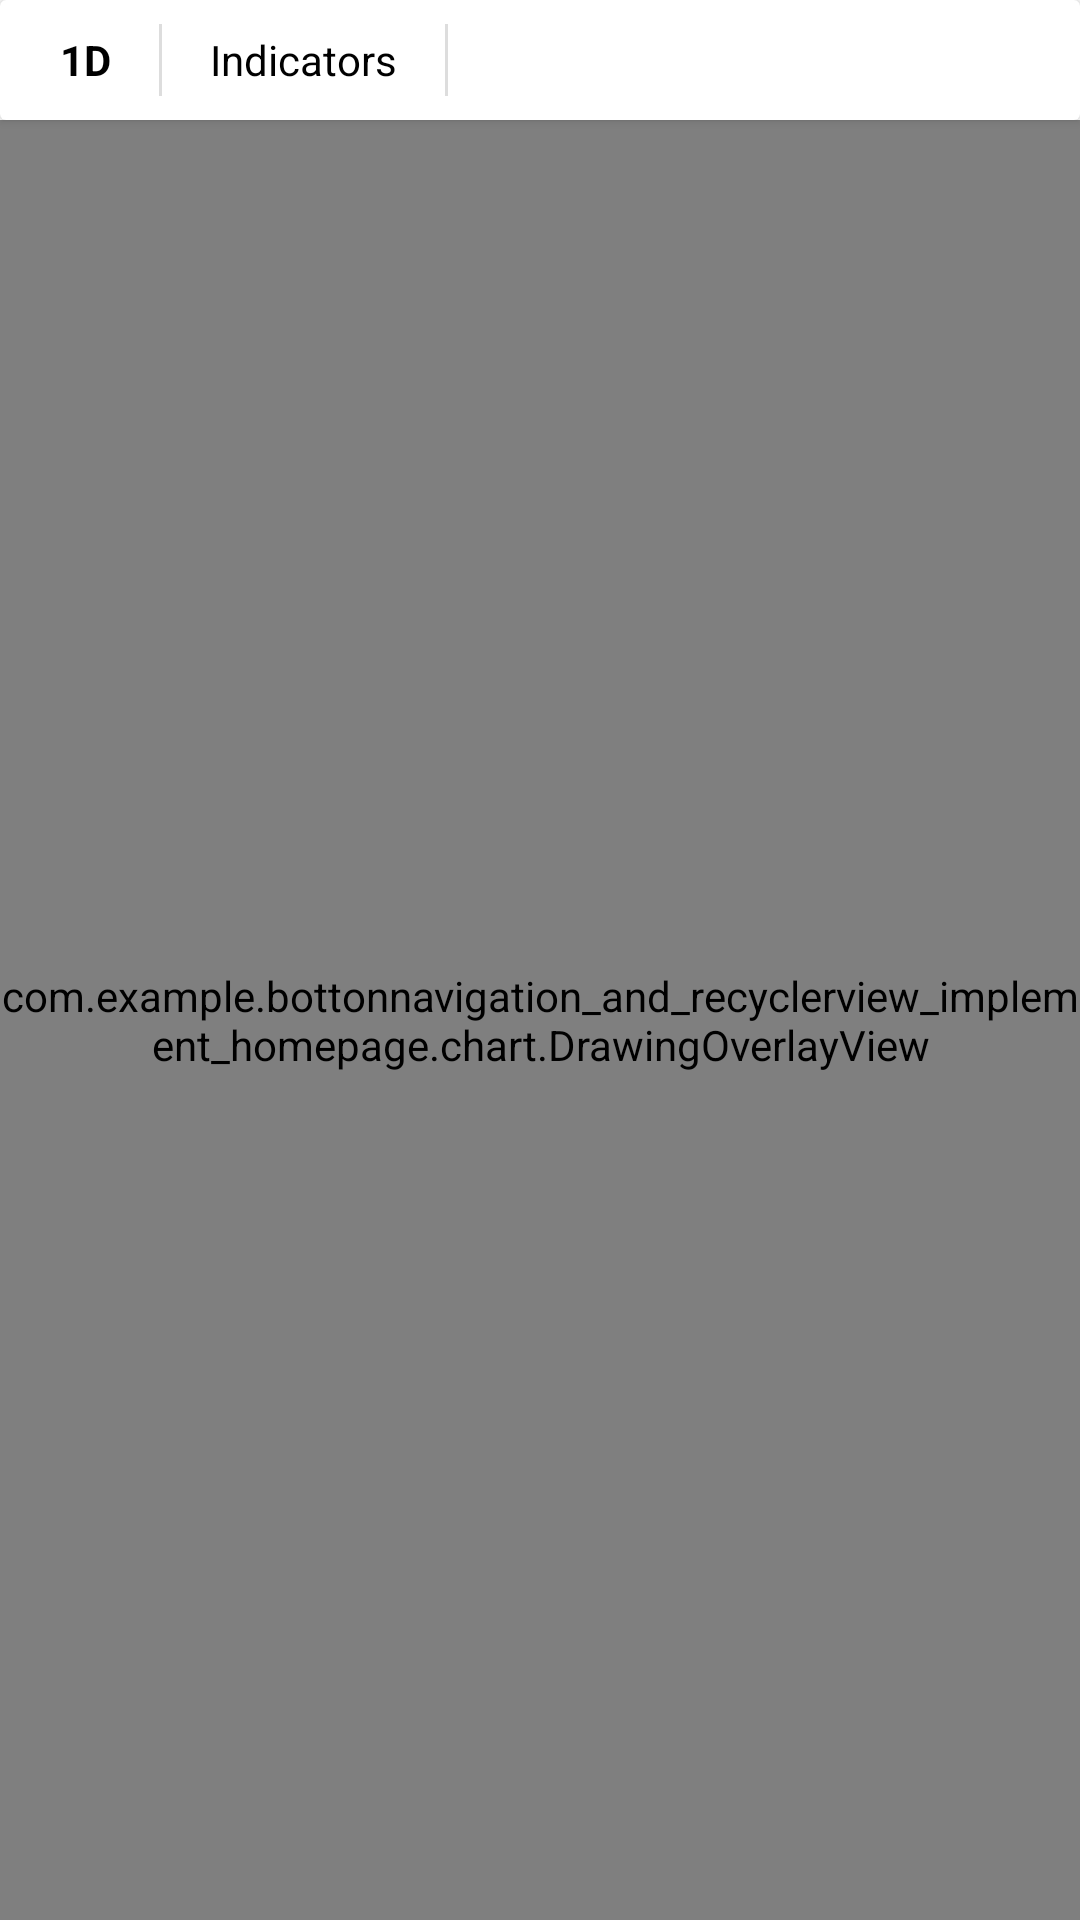

Write the Android layout XML for this screen, with the resource values it uses.
<!-- AndroidManifest.xml: application theme Theme.Bottonnavigation_and_recyclerview_implement_homepage -->
<!-- res/layout/fragment_chart.xml -->
<?xml version="1.0" encoding="utf-8"?>
<androidx.constraintlayout.widget.ConstraintLayout xmlns:android="http://schemas.android.com/apk/res/android"
    xmlns:app="http://schemas.android.com/apk/res-auto"
    android:layout_width="match_parent"
    android:layout_height="match_parent"
    android:background="@color/white">

    <androidx.cardview.widget.CardView
        android:id="@+id/chart_feature_bar"
        android:layout_width="match_parent"
        android:layout_height="wrap_content"
        android:elevation="1dp"
        app:layout_constraintTop_toTopOf="parent">

        <LinearLayout
            android:layout_width="match_parent"
            android:layout_height="40dp"
            android:orientation="horizontal"
            android:paddingStart="12dp"
            android:paddingEnd="12dp"
            android:gravity="center_vertical">

            <TextView
                android:id="@+id/btn_interval_selector"
                android:layout_width="wrap_content"
                android:layout_height="match_parent"
                android:gravity="center"
                android:text="1D"
                android:textColor="@color/black"
                android:textSize="14sp"
                android:textStyle="bold"
                android:paddingStart="8dp"
                android:paddingEnd="8dp"
                android:background="?attr/selectableItemBackground" />

            <View
                android:layout_width="1dp"
                android:layout_height="24dp"
                android:background="#DDDDDD"
                android:layout_marginStart="8dp"
                android:layout_marginEnd="8dp" />

            <TextView
                android:id="@+id/btn_indicators"
                android:layout_width="wrap_content"
                android:layout_height="match_parent"
                android:gravity="center"
                android:text="Indicators"
                android:textColor="@color/black"
                android:textSize="14sp"
                android:paddingStart="8dp"
                android:paddingEnd="8dp"
                android:background="?attr/selectableItemBackground" />

            <View
                android:layout_width="1dp"
                android:layout_height="24dp"
                android:background="#DDDDDD"
                android:layout_marginStart="8dp"
                android:layout_marginEnd="8dp" />

            <ImageView
                android:id="@+id/btn_drawings"
                android:layout_width="32dp"
                android:layout_height="32dp"
                android:padding="6dp"
                android:src="@drawable/baseline_add_shopping_cart_24"
                app:tint="@color/black"
                android:background="?attr/selectableItemBackground" />

        </LinearLayout>
    </androidx.cardview.widget.CardView>

    <FrameLayout
        android:id="@+id/chart_container"
        android:layout_width="match_parent"
        android:layout_height="0dp"
        app:layout_constraintBottom_toBottomOf="parent"
        app:layout_constraintTop_toBottomOf="@+id/chart_feature_bar">

        <com.tradingview.lightweightcharts.view.ChartsView
            android:id="@+id/chart_webview"
            android:layout_width="match_parent"
            android:layout_height="match_parent" />

        
        <com.example.bottonnavigation_and_recyclerview_implement_homepage.chart.DrawingOverlayView
            android:id="@+id/drawing_overlay"
            android:layout_width="match_parent"
            android:layout_height="match_parent"
            android:background="@android:color/transparent" />

        
        <LinearLayout
            android:id="@+id/active_indicators_container"
            android:layout_width="wrap_content"
            android:layout_height="wrap_content"
            android:orientation="vertical"
            android:layout_gravity="top|start"
            android:layout_marginTop="8dp"
            android:layout_marginStart="8dp" />

    </FrameLayout>

</androidx.constraintlayout.widget.ConstraintLayout>
<!-- resources referenced by this layout -->
<resources>
  <color name="black">#FF000000</color>
  <color name="white">#FFFFFFFF</color>
  <style name="Theme.Bottonnavigation_and_recyclerview_implement_homepage" parent="Base.Theme.Bottonnavigation_and_recyclerview_implement_homepage" />
  <style name="Base.Theme.Bottonnavigation_and_recyclerview_implement_homepage" parent="Theme.Material3.DayNight.NoActionBar">
          
          
      </style>
</resources>
